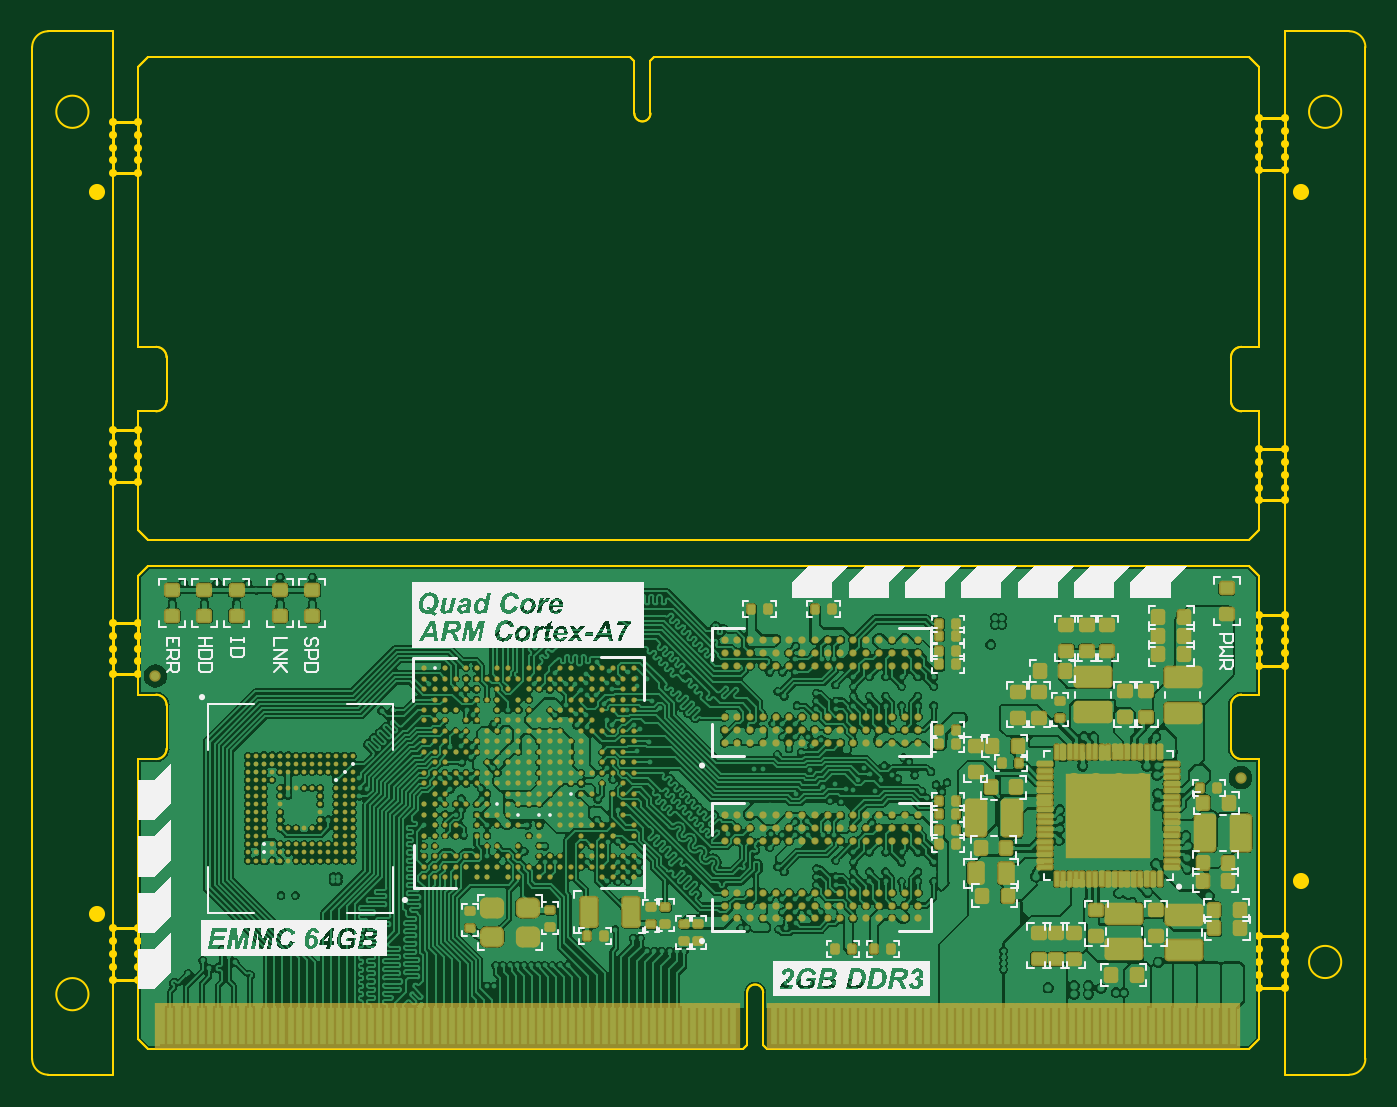
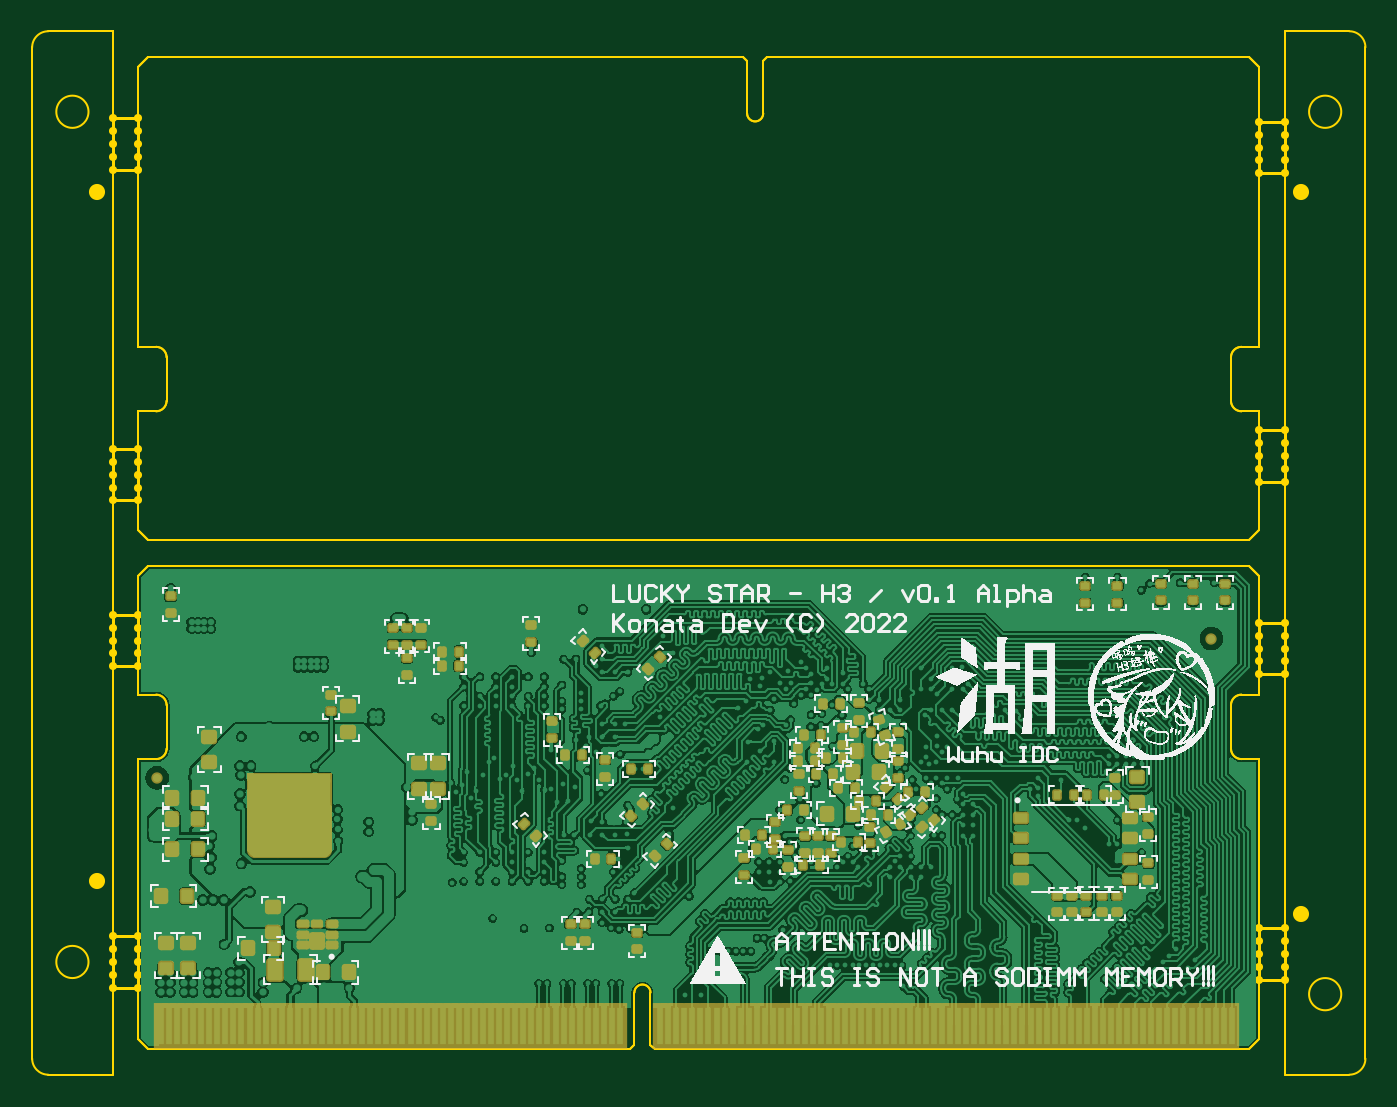
Circuit board: 9 layer files. Board 82.8 x 64.8 mm.
- bottom_copper: Board.GBL (461613 bytes)
- bottom_silk: Board.GBO (128728 bytes)
- paste: Board.GBP (9588 bytes)
- bottom_mask: Board.GBS (12405 bytes)
- outline: Board.GKO (6019 bytes)
- top_copper: Board.GTL (564881 bytes)
- top_silk: Board.GTO (127295 bytes)
- paste: Board.GTP (25780 bytes)
- top_mask: Board.GTS (23731 bytes)

=== bottom_copper: Board.GBL (461613 bytes, source omitted) ===
=== bottom_silk: Board.GBO (128728 bytes, source omitted) ===
=== paste: Board.GBP (9588 bytes, source withheld) ===
=== bottom_mask: Board.GBS (12405 bytes, source withheld) ===
=== outline: Board.GKO ===
%FSLAX25Y25*%
%MOIN*%
%ADD10C,0.003936*%
%ADD11C,0.0393701*%
%ADD12C,0.003937*%
%ADD13C,0.00629921*%
%ADD14C,0.019685*%
%IPPOS*%
G75*
G54D12*
X01969Y70866D02*
G03X04528Y73425I00000J02559D01*
X01969Y70866D02*
X04528Y73425I00000J02559D01*
Y84055D02*
X01969Y86614I-02558J00000D01*
X04528Y84055D02*
X01969Y86614I-02558J00000D01*
X150394Y13780D02*
X146457I-01968J00000D01*
X150394D02*
X146457I-01968J00000D01*
X264764Y73425D02*
X267323Y70866I02559J00000D01*
X264764Y73425D02*
X267323Y70866I02559J00000D01*
Y86614D02*
X264764Y84055I00000J-02558D01*
X267323Y86614D02*
X264764Y84055I00000J-02558D01*
X-02361Y02362D02*
G01Y70866D01*
Y02362D02*
Y70866D01*
Y02362D02*
X00000Y00000D01*
X-02361Y02362D02*
X00000Y00000D01*
X-02361Y70866D02*
X01969D01*
X-02361D02*
X01969D01*
X-02361Y86614D02*
Y115748D01*
Y86614D02*
Y115748D01*
Y86614D02*
X01969D01*
X-02361D02*
X01969D01*
X-02361Y115748D02*
X00000Y118110D01*
X-02361Y115748D02*
X00000Y118110D01*
Y00000D02*
X145472D01*
X00000D02*
X145472D01*
X00000Y118110D02*
X269291D01*
X00000D02*
X269291D01*
X04528Y73425D02*
Y84055D01*
Y73425D02*
Y84055D01*
X145472Y00000D02*
X146457Y00984D01*
X145472Y00000D02*
X146457Y00984D01*
Y13780D01*
Y00984D02*
Y13780D01*
X150394Y00984D02*
Y13780D01*
Y00984D02*
Y13780D01*
Y00984D02*
X151378Y00000D01*
X150394Y00984D02*
X151378Y00000D01*
X269291D01*
X151378D02*
X269291D01*
X264764Y73425D02*
Y84055D01*
Y73425D02*
Y84055D01*
X267323Y70866D02*
X271654D01*
X267323D02*
X271654D01*
X267323Y86614D02*
X271654D01*
X267323D02*
X271654D01*
X269291Y00000D02*
X271654Y02362D01*
X269291Y00000D02*
X271654Y02362D01*
X269291Y118110D02*
X271654Y115748D01*
X269291Y118110D02*
X271654Y115748D01*
Y02362D02*
Y70866D01*
Y02362D02*
Y70866D01*
Y86614D02*
Y115748D01*
Y86614D02*
Y115748D01*
X267323Y171653D02*
G03X264764Y169094I00000J-02558D01*
X267323Y171653D02*
X264764Y169094I00000J-02558D01*
Y158464D02*
X267323Y155905I02559J00000D01*
X264764Y158464D02*
X267323Y155905I02559J00000D01*
X118898Y228740D02*
X122835I01969J00000D01*
X118898D02*
X122835I01969J00000D01*
X04528Y169094D02*
X01969Y171653I-02558J00000D01*
X04528Y169094D02*
X01969Y171653I-02558J00000D01*
Y155905D02*
X04528Y158464I00000J02559D01*
X01969Y155905D02*
X04528Y158464I00000J02559D01*
X271654Y240157D02*
G01Y171653D01*
Y240157D02*
Y171653D01*
Y240157D02*
X269291Y242520D01*
X271654Y240157D02*
X269291Y242520D01*
X271654Y171653D02*
X267323D01*
X271654D02*
X267323D01*
X271654Y155905D02*
Y126772D01*
Y155905D02*
Y126772D01*
Y155905D02*
X267323D01*
X271654D02*
X267323D01*
X271654Y126772D02*
X269291Y124409D01*
X271654Y126772D02*
X269291Y124409D01*
Y242520D02*
X123819D01*
X269291D02*
X123819D01*
X269291Y124409D02*
X00000D01*
X269291D02*
X00000D01*
X264764Y169094D02*
Y158464D01*
Y169094D02*
Y158464D01*
X123819Y242520D02*
X122835Y241535D01*
X123819Y242520D02*
X122835Y241535D01*
Y228740D01*
Y241535D02*
Y228740D01*
X118898Y241535D02*
Y228740D01*
Y241535D02*
Y228740D01*
Y241535D02*
X117913Y242520D01*
X118898Y241535D02*
X117913Y242520D01*
X00000D01*
X117913D02*
X00000D01*
X04528Y169094D02*
Y158464D01*
Y169094D02*
Y158464D01*
X01969Y171653D02*
X-02361D01*
X01969D02*
X-02361D01*
X01969Y155905D02*
X-02361D01*
X01969D02*
X-02361D01*
X00000Y242520D02*
X-02361Y240157D01*
X00000Y242520D02*
X-02361Y240157D01*
X00000Y124409D02*
X-02361Y126772D01*
X00000Y124409D02*
X-02361Y126772D01*
Y240157D02*
Y171653D01*
Y240157D02*
Y171653D01*
Y155905D02*
Y126772D01*
Y155905D02*
Y126772D01*
G54D10*
X-28346Y-02361D02*
G03X-24408Y-06298I03937J00000D01*
Y248819D02*
X-28346Y244882I00000J-03936D01*
X-24408Y-06298D02*
G01X-08660D01*
Y248819D01*
X-24408D01*
X-28346Y244882D02*
Y-02361D01*
X-14566Y13386D02*
G03I-03936J00000D01*
Y229134D02*
I-03936J00000D01*
G54D11*
X-12597Y33071D03*
Y209449D03*
G54D10*
X293701Y-06298D02*
G03X297638Y-02361I00000J03937D01*
Y244882D02*
X293701Y248819I-03936J00000D01*
X277953D02*
I00000J00000D01*
Y-06298D02*
G01X293701D01*
X297638Y-02361D02*
Y244882D01*
X293701Y248819D02*
X277953D01*
Y-06298D01*
X291732Y21260D02*
G03I-03936J00000D01*
Y229134D02*
I-03936J00000D01*
G54D11*
X281890Y40945D03*
Y209449D03*
G54D13*
X-02361Y214085D02*
G01Y226683D01*
X-08660D01*
Y214085D01*
X-02361D01*
G54D14*
D03*
Y217235D03*
Y220384D03*
Y223534D03*
Y226683D03*
X-08660Y214085D03*
Y217235D03*
Y220384D03*
Y223534D03*
Y226683D03*
G54D13*
Y151214D02*
G01Y138615D01*
X-02361D01*
Y151214D01*
X-08660D01*
G54D14*
D03*
Y148064D03*
Y144914D03*
Y141765D03*
Y138615D03*
X-02361Y151214D03*
Y148064D03*
Y144914D03*
Y141765D03*
Y138615D03*
G54D13*
X-08660Y104186D02*
G01Y91588D01*
X-02361D01*
Y104186D01*
X-08660D01*
G54D14*
D03*
Y101036D03*
Y97887D03*
Y94737D03*
Y91588D03*
X-02361Y104186D03*
Y101036D03*
Y97887D03*
Y94737D03*
Y91588D03*
G54D13*
Y29561D02*
G01Y16963D01*
X-08660D01*
Y29561D01*
X-02361D01*
G54D14*
D03*
Y26411D03*
Y23262D03*
Y20112D03*
Y16963D03*
X-08660Y29561D03*
Y26411D03*
Y23262D03*
Y20112D03*
Y16963D03*
G54D13*
X277953Y14991D02*
G01Y27590D01*
X271654D01*
Y14991D01*
X277953D01*
G54D14*
D03*
Y18141D03*
Y21291D03*
Y24440D03*
Y27590D03*
X271654Y14991D03*
Y18141D03*
Y21291D03*
Y24440D03*
Y27590D03*
G54D13*
X277953Y93559D02*
G01Y106157D01*
X271654D01*
Y93559D01*
X277953D01*
G54D14*
D03*
Y96708D03*
Y99858D03*
Y103008D03*
Y106157D03*
X271654Y93559D03*
Y96708D03*
Y99858D03*
Y103008D03*
Y106157D03*
G54D13*
Y134110D02*
G01Y146708D01*
X277953D01*
Y134110D01*
X271654D01*
G54D14*
D03*
Y137259D03*
Y140409D03*
Y143558D03*
Y146708D03*
X277953Y134110D03*
Y137259D03*
Y140409D03*
Y143558D03*
Y146708D03*
G54D13*
X271654Y214930D02*
G01Y227528D01*
X277953D01*
Y214930D01*
X271654D01*
G54D14*
D03*
Y218079D03*
Y221229D03*
Y224379D03*
Y227528D03*
X277953Y214930D03*
Y218079D03*
Y221229D03*
Y224379D03*
Y227528D03*
M02*

=== top_copper: Board.GTL (564881 bytes, source omitted) ===
=== top_silk: Board.GTO (127295 bytes, source omitted) ===
=== paste: Board.GTP (25780 bytes, source omitted) ===
=== top_mask: Board.GTS (23731 bytes, source omitted) ===
